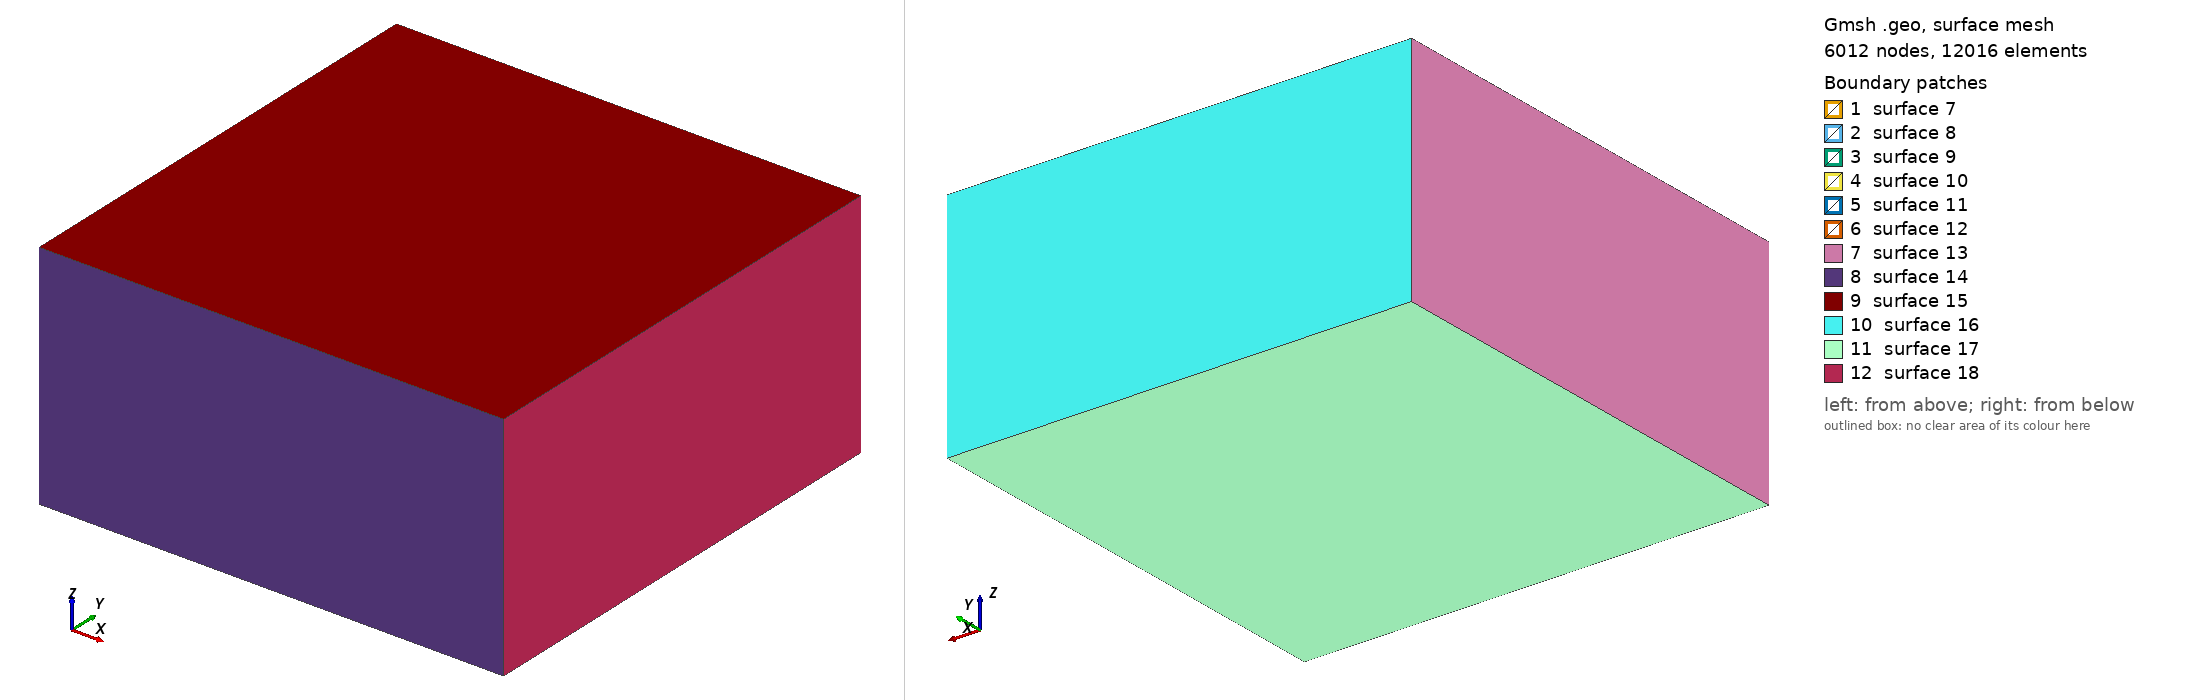

Gmsh geometry script, surface-meshed: 6012 nodes, 12016 surface elements. Boundary patches (legend numbers): 1 surface 7, 2 surface 8, 3 surface 9, 4 surface 10, 5 surface 11, 6 surface 12, 7 surface 13, 8 surface 14, 9 surface 15, 10 surface 16, 11 surface 17, 12 surface 18. Left view from above one corner, right view from below the opposite corner. The script declares no physical surfaces, so the legend lists its geometric surfaces. The drawing asked Gmsh for element sizes between 1% and 20% of the model's largest extent; the script's own settings can give other sizes.

=== mesh_singleblock.geo (drawn) ===
SetFactory("OpenCASCADE");

// UNIT: m

// Define mesh sizes
lc_fault = 50; // Finer mesh size inside the fault zone
lc = 1000;     // Coarser mesh size outside

// Define the big box (outer domain)
// Later the region will be block 2, and use linear elastic material
big_xmin = -15000;
big_xmax = 15000;
big_ymin = -15000;
big_ymax = 15000;
big_zmin = -15000;
big_zmax = 0;

// Define the small fault zone box
// The region will be block 3, and use linear elastic material
// small_xmin = -5000;
// small_xmax = 5000;
// small_ymin = -1000;
// small_ymax = 1000;
// small_zmin = -10000;
// small_zmax = -5000;

// Define the inner damage zone box
// The region will be block 1, and use continuum damage breakage material   
damage_xmin = -6000;
damage_xmax = 6000;
damage_ymin = -50;
damage_ymax = 50;
damage_zmin = -10000;
damage_zmax = -5000;

// Create the big outer box
big_box = newv;
Box(big_box) = {big_xmin, big_ymin, big_zmin, (big_xmax-big_xmin), (big_ymax-big_ymin), (big_zmax-big_zmin)};

// Create the small fault zone box
// small_box = newv;
// Box(small_box) = {small_xmin, small_ymin, small_zmin, (small_xmax-small_xmin), (small_ymax-small_ymin), (small_zmax-small_zmin)};

// Create the inner damage zone box
damage_box = newv;
Box(damage_box) = {damage_xmin, damage_ymin, damage_zmin, (damage_xmax-damage_xmin), (damage_ymax-damage_ymin), (damage_zmax-damage_zmin)};

// Boolean fragment to properly embed both fault zone and damage zone inside the big box
BooleanFragments{ Volume{big_box,damage_box}; Delete; }{}

// Field 1: Mesh size inside the fault zone
Field[1] = Box;
Field[1].VIn = lc_fault;  // Finer mesh inside the fault zone
Field[1].VOut = lc;       // Coarser mesh outside
Field[1].XMin = damage_xmin;
Field[1].XMax = damage_xmax;
Field[1].YMin = damage_ymin;
Field[1].YMax = damage_ymax;
Field[1].ZMin = damage_zmin;
Field[1].ZMax = damage_zmax;

// Set the background mesh size
Background Field = 1;

// Assign Physical Volumes
volumes[] = Volume{:};
For i In {0:#volumes[]-1}
    Physical Volume(Sprintf("Volume_%g", i+1)) = {volumes[i]};
EndFor

// Print the number of volumes created
Printf("Number of volumes created: %g", #volumes[]);

// Mesh the geometry
// Mesh 3;

// Optional: Elevate the mesh order
// SetOrder 2;
// OptimizeMesh "HighOrder";
